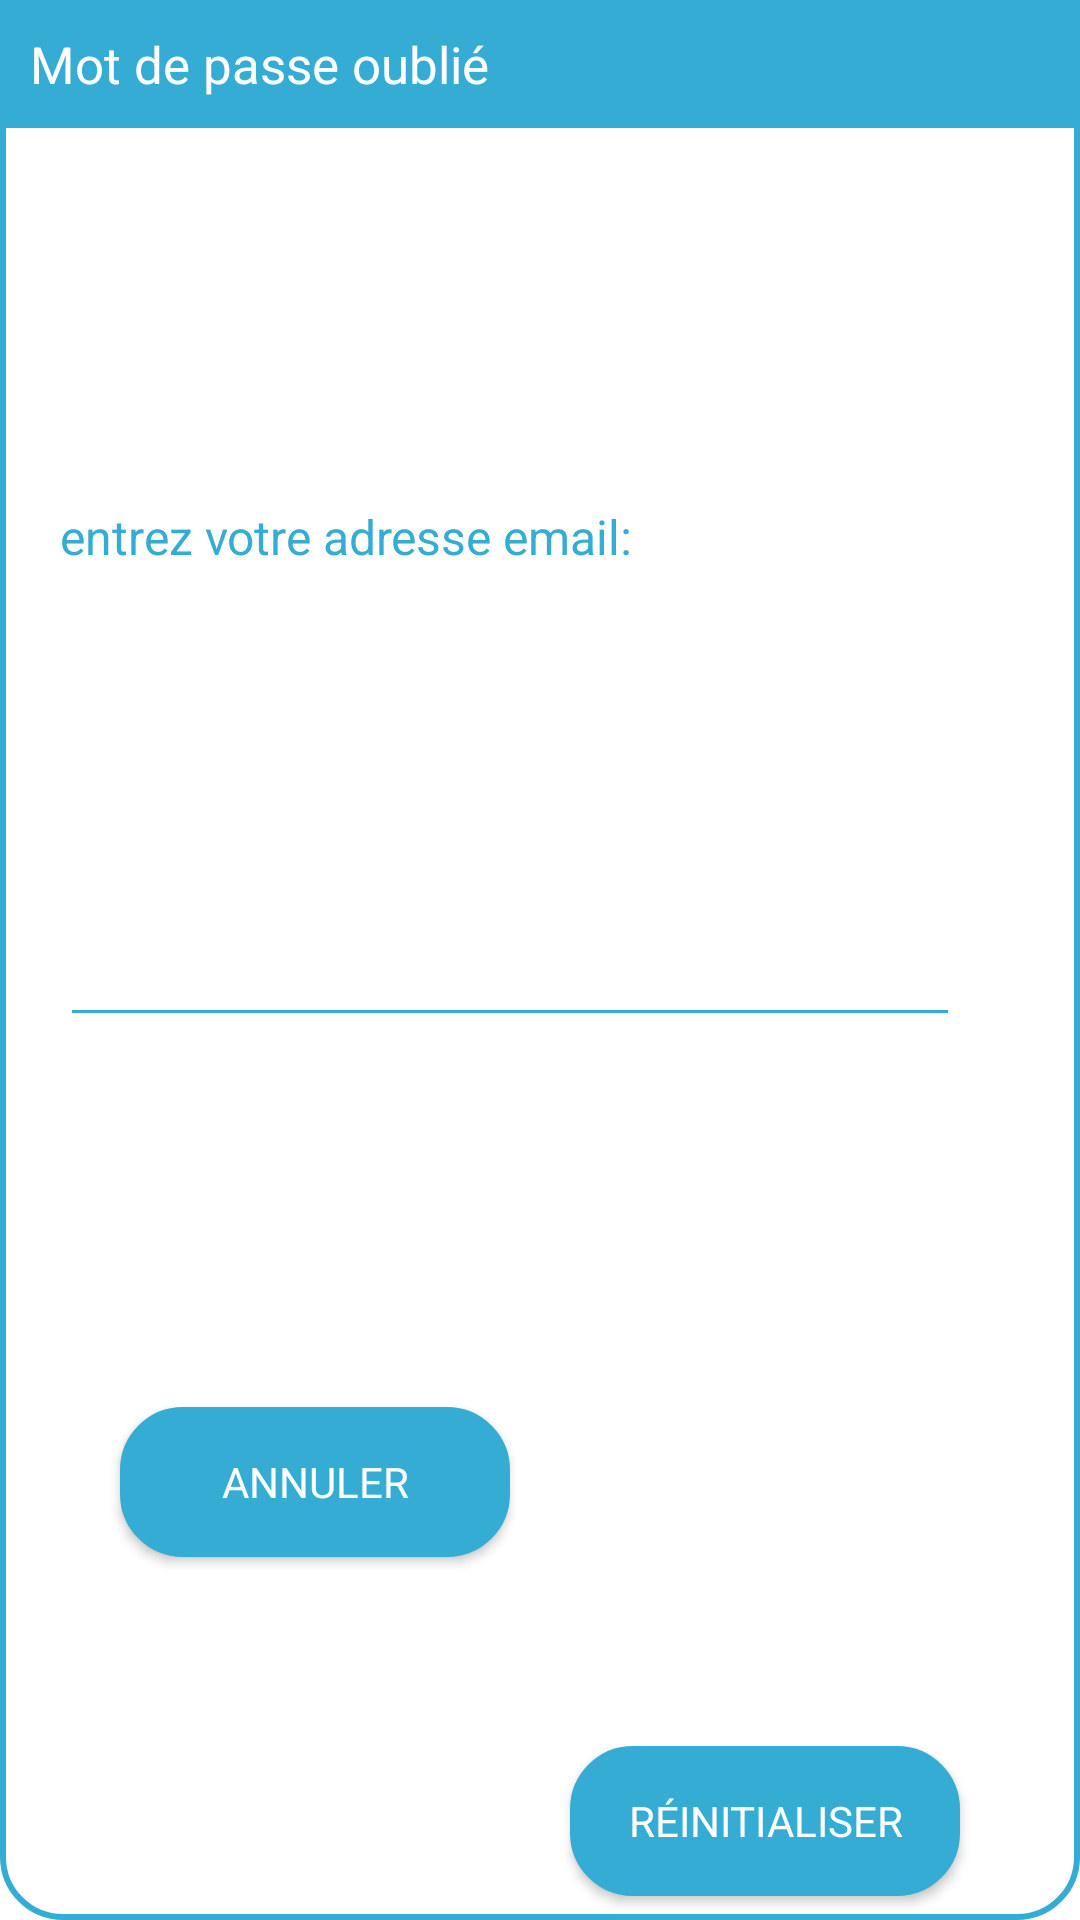

Android layout source for this screen:
<!-- AndroidManifest.xml: application theme Theme.ByteBye -->
<!-- res/layout/activity_forgot_password.xml -->
<?xml version="1.0" encoding="utf-8"?>
<androidx.constraintlayout.widget.ConstraintLayout xmlns:android="http://schemas.android.com/apk/res/android"
    xmlns:app="http://schemas.android.com/apk/res-auto"
    xmlns:tools="http://schemas.android.com/tools"
    android:layout_width="match_parent"
    android:layout_height="wrap_content"
    android:id="@+id/dialogBox"
    tools:context=".ui.auth.ForgotPassword"
    android:background="@drawable/whitebox_shape">

    <TextView
        android:layout_width="match_parent"
        android:layout_height="wrap_content"
        android:id="@+id/forgotTitle"
        android:text="Mot de passe oublié"
        android:padding="10dp"
        android:textSize="17sp"
        android:background="@color/royal_of_blue"
        android:textColor="@color/white"
        android:drawablePadding="8dp"
        android:drawableLeft="@drawable/ic_baseline_restore_24"
        app:layout_constraintTop_toTopOf="parent"/>

    <TextView
        android:layout_width="match_parent"
        android:layout_height="wrap_content"
        android:id="@+id/desc"
        android:text="entrez votre adresse email:"
        android:layout_marginStart="20dp"
        android:layout_marginEnd="20dp"
        android:layout_marginTop="8dp"
        android:textSize="16sp"
        android:textColor="@color/royal_of_blue"
        app:layout_constraintTop_toBottomOf="@id/forgotTitle"
        app:layout_constraintBottom_toTopOf="@id/forgotpassword_edit"/>

    <EditText
        android:layout_width="300dp"
        android:layout_height="wrap_content"
        android:id="@+id/forgotpassword_edit"
        android:textColor="@color/royal_of_blue"
        android:textSize="16sp"
        android:layout_marginStart="20dp"
        android:layout_marginBottom="30dp"
        android:maxLines="1"
        android:backgroundTint="@color/royal_of_blue"
        app:layout_constraintStart_toStartOf="parent"
        app:layout_constraintBottom_toBottomOf="parent"
        app:layout_constraintTop_toBottomOf="@id/forgotTitle"/>

    <androidx.appcompat.widget.AppCompatButton
        android:layout_width="0dp"
        android:layout_height="50dp"
        android:id="@+id/btnCancel"
        android:layout_marginStart="40dp"
        android:layout_marginEnd="10dp"
        android:text="Annuler"
        android:textColor="@color/white"
        android:textSize="14sp"
        android:background="@drawable/whitebox_shape"
        android:backgroundTint="@color/royal_of_blue"
        android:layout_marginBottom="8dp"
        android:layout_marginTop="10dp"
        app:layout_constraintStart_toStartOf="parent"
        app:layout_constraintTop_toBottomOf="@id/forgotpassword_edit"
        app:layout_constraintBottom_toBottomOf="@id/dialogBox"
        app:layout_constraintEnd_toStartOf="@id/btnReset">

    </androidx.appcompat.widget.AppCompatButton>

    <androidx.appcompat.widget.AppCompatButton
        android:layout_width="0dp"
        android:layout_height="50dp"
        android:id="@+id/btnReset"
        android:text="réinitialiser"
        android:layout_marginStart="10dp"
        android:layout_marginBottom="8dp"
        android:layout_marginTop="10dp"
        android:layout_marginEnd="40dp"
        android:textColor="@color/white"
        android:textSize="14sp"
        android:background="@drawable/whitebox_shape"
        android:backgroundTint="@color/royal_of_blue"
        app:layout_constraintEnd_toEndOf="parent"
        app:layout_constraintBottom_toBottomOf="@id/dialogBox"
        app:layout_constraintStart_toEndOf="@id/btnCancel">
    </androidx.appcompat.widget.AppCompatButton>>


</androidx.constraintlayout.widget.ConstraintLayout>
<!-- resources referenced by this layout -->
<resources>
  <color name="royal_of_blue">#35ACD3</color>
  <color name="white">#FFFFFFFF</color>
  <!-- drawable whitebox_shape (drawable) -->
  <?xml version="1.0" encoding="utf-8"?>
  <shape xmlns:android="http://schemas.android.com/apk/res/android">
          <corners
              android:radius="20dp"/>
          <stroke
              android:color="@color/royal_of_blue"
              android:width="2dp"/>
          <solid
              android:color="@color/white"/>
      </shape>
  <style name="Theme.ByteBye" parent="Theme.MaterialComponents.DayNight.NoActionBar">
          
          <item name="colorPrimary">@color/purple_500</item>
          <item name="colorPrimaryVariant">@color/blue_clair</item>
          <item name="colorOnPrimary">@color/white</item>
          
          <item name="colorSecondary">@color/teal_200</item>
          <item name="colorSecondaryVariant">@color/teal_700</item>
          <item name="colorOnSecondary">@color/black</item>
          
          <item name="android:statusBarColor" tools:targetApi="l">?attr/colorPrimaryVariant</item>
          
          <item name="fontFamily">@font/doppio_one</item>
      </style>
  <color name="purple_500">#FF6200EE</color>
  <color name="blue_clair">#00C3FF</color>
  <color name="teal_200">#8C949C</color>
  <color name="teal_700">#8C949C</color>
  <color name="black">#FF000000</color>
</resources>
